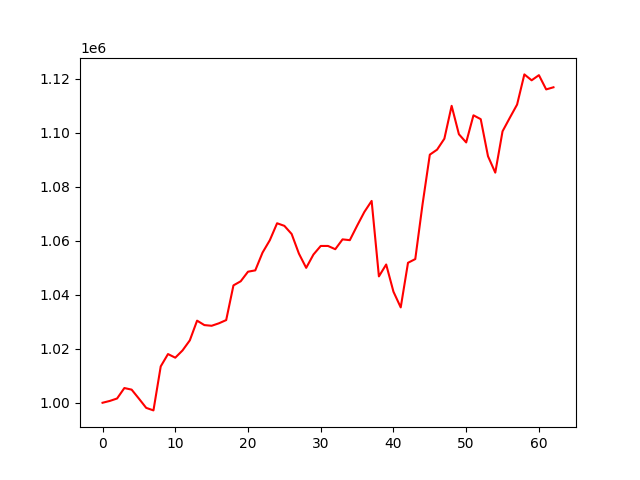

The data file committed next to this chart (first rows):
account_value, date, daily_return
1000000, 2021-10-04, 
1000676, 2021-10-05, 0.0006757
1001581, 2021-10-06, 0.0009049
1005451, 2021-10-07, 0.003864
1004859, 2021-10-08, -0.0005892
1001533, 2021-10-11, -0.003309
998112, 2021-10-12, -0.003416
997172, 2021-10-13, -0.0009425
1013457, 2021-10-14, 0.01633
1018030, 2021-10-15, 0.004512
1016684, 2021-10-18, -0.001322
1019380, 2021-10-19, 0.002652
1023098, 2021-10-20, 0.003648
1030396, 2021-10-21, 0.007133
1028756, 2021-10-22, -0.001592
1028500, 2021-10-25, -0.0002488
1029417, 2021-10-26, 0.0008923
1030605, 2021-10-27, 0.001153
1043453, 2021-10-28, 0.01247
1044981, 2021-10-29, 0.001465
1048519, 2021-11-01, 0.003386
1049012, 2021-11-02, 0.0004703
1055595, 2021-11-03, 0.006275
1060172, 2021-11-04, 0.004337
1066453, 2021-11-05, 0.005924
1065492, 2021-11-08, -0.0009009
1062489, 2021-11-09, -0.002819
1055221, 2021-11-10, -0.00684
1049941, 2021-11-11, -0.005004
1054879, 2021-11-12, 0.004703
1058048, 2021-11-15, 0.003004
1058051, 2021-11-16, 3.0963882040602186e-06
1056844, 2021-11-17, -0.001141
1060489, 2021-11-18, 0.003449
1060195, 2021-11-19, -0.0002769
1065525, 2021-11-22, 0.005027
1070646, 2021-11-23, 0.004806
1074722, 2021-11-24, 0.003808
1046782, 2021-11-26, -0.026
1051185, 2021-11-29, 0.004207
1041116, 2021-11-30, -0.009579
1035301, 2021-12-01, -0.005586
1051815, 2021-12-02, 0.01595
1053197, 2021-12-03, 0.001314
1073487, 2021-12-06, 0.01927
1091848, 2021-12-07, 0.0171
1093703, 2021-12-08, 0.0017
1097757, 2021-12-09, 0.003706
1109922, 2021-12-10, 0.01108
1099408, 2021-12-13, -0.009473
1096375, 2021-12-14, -0.002759
1106417, 2021-12-15, 0.00916
1104990, 2021-12-16, -0.00129
1091267, 2021-12-17, -0.01242
1085197, 2021-12-20, -0.005563
1100500, 2021-12-21, 0.0141
1105503, 2021-12-22, 0.004547
1110394, 2021-12-23, 0.004424
1121560, 2021-12-27, 0.01006
1119375, 2021-12-28, -0.001949
... 3 more rows
